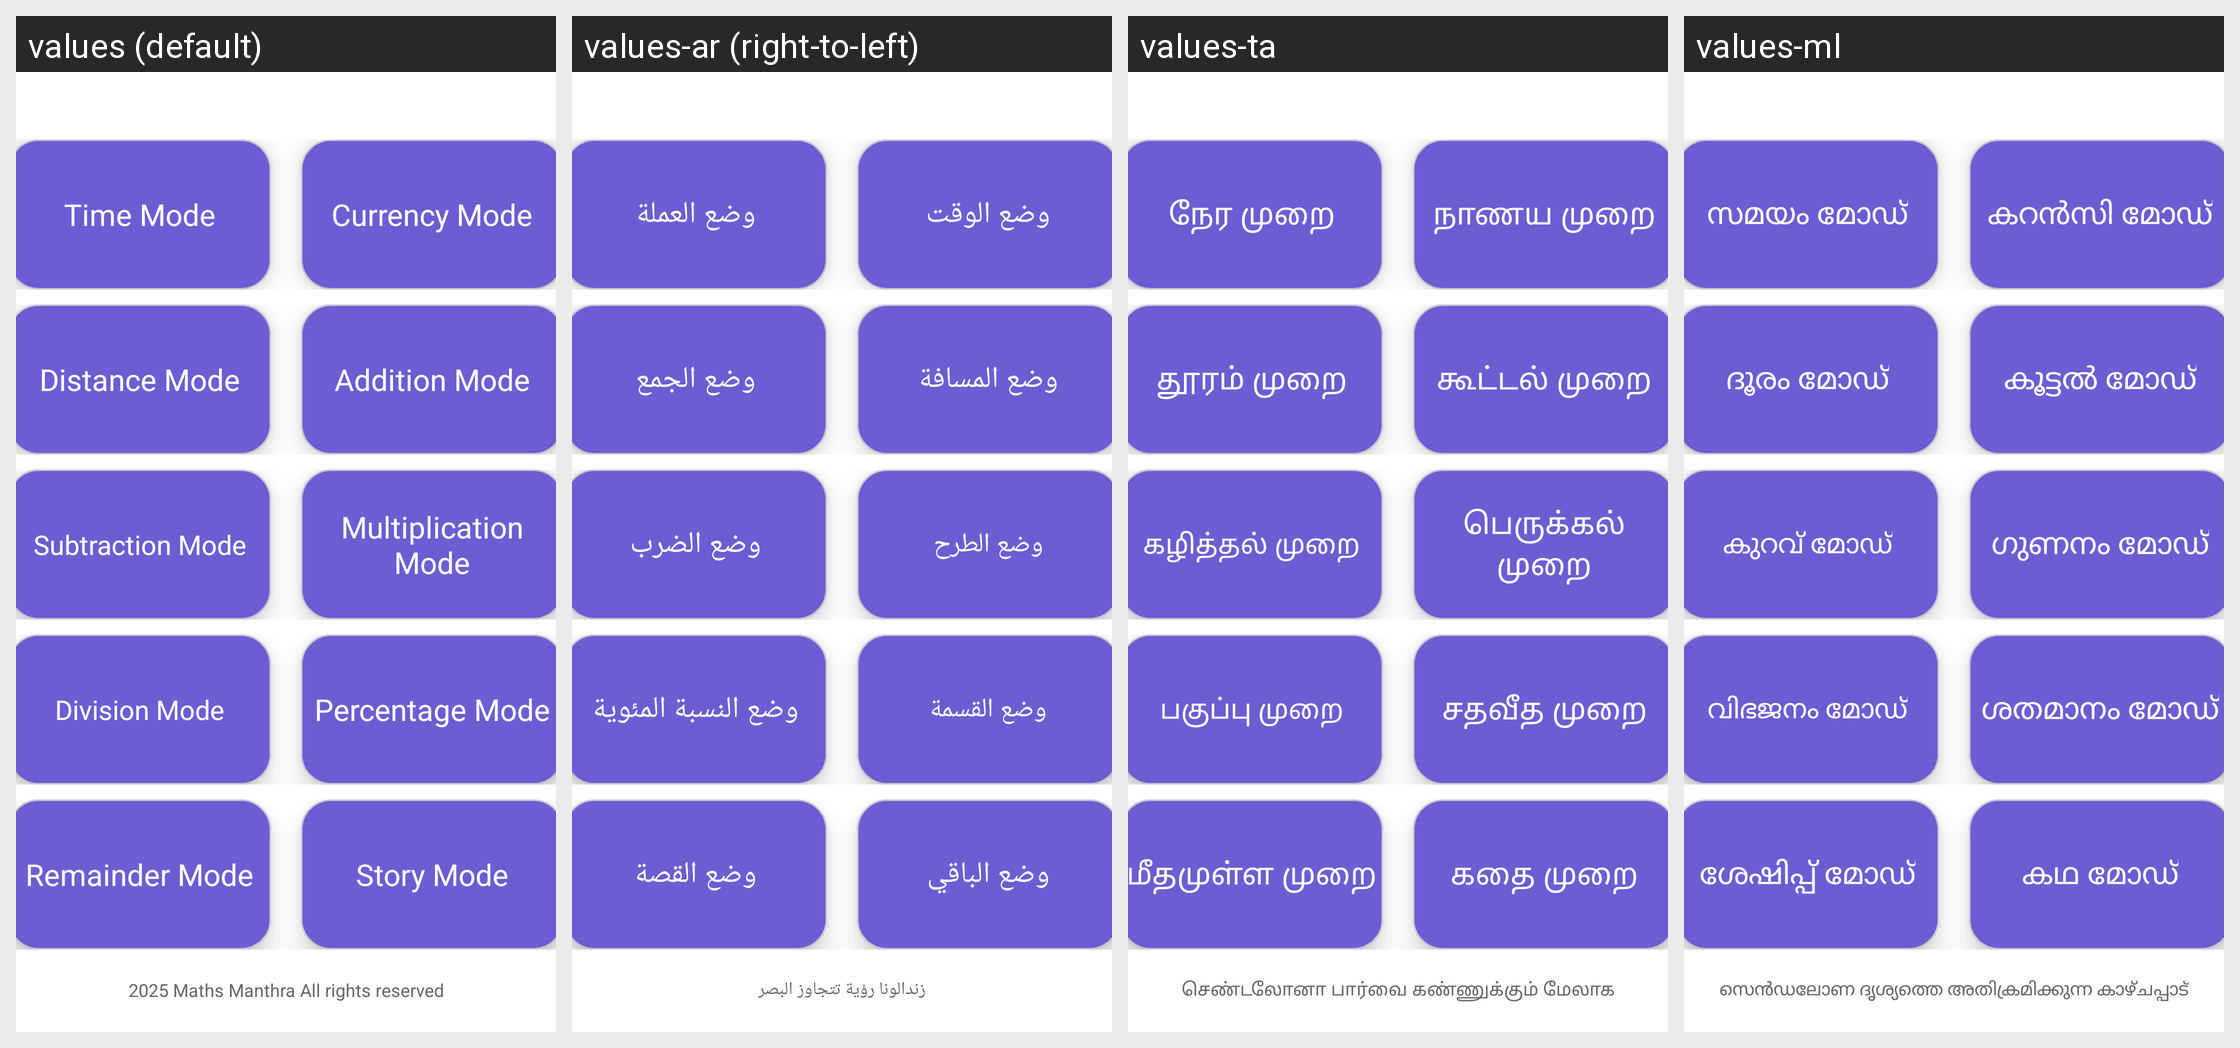

The Android screen above is rendered under several locales of the same app. Produce the string resources it draws, with the default and per-locale values.
Android screen res/layout/fragment_learningmode.xml rendered under 4 locales, left to right: values (default), values-ar (right-to-left), values-ta, values-ml. Device: Nexus 5 (rendered at 1080×1920; each locale shown at half size, 540×960, under a caption strip naming it); theme Theme.ZMantra.
Other locales in the repository, not shown: values-hi, values-sa.
Strings drawn on this screen, with the default value and each locale's value (text and hints the layout hard-codes, and strings that could not be matched under every locale, appear in the picture but are not listed):

time
  values: Time Mode
  values-ar: وضع الوقت
  values-ta: நேர முறை
  values-ml: സമയം മോഡ്

currency
  values: Currency Mode
  values-ar: وضع العملة
  values-ta: நாணய முறை
  values-ml: കറൻസി മോഡ്

distance
  values: Distance Mode
  values-ar: وضع المسافة
  values-ta: தூரம் முறை
  values-ml: ദൂരം മോഡ്

addition
  values: Addition Mode
  values-ar: وضع الجمع
  values-ta: கூட்டல் முறை
  values-ml: കൂട്ടൽ മോഡ്

subtraction
  values: Subtraction Mode
  values-ar: وضع الطرح
  values-ta: கழித்தல் முறை
  values-ml: കുറവ് മോഡ്

multiplication
  values: Multiplication Mode
  values-ar: وضع الضرب
  values-ta: பெருக்கல் முறை
  values-ml: ഗുണനം മോഡ്

division
  values: Division Mode
  values-ar: وضع القسمة
  values-ta: பகுப்பு முறை
  values-ml: വിഭജനം മോഡ്

percentage
  values: Percentage Mode
  values-ar: وضع النسبة المئوية
  values-ta: சதவீத முறை
  values-ml: ശതമാനം മോഡ്

remainder
  values: Remainder Mode
  values-ar: وضع الباقي
  values-ta: மீதமுள்ள முறை
  values-ml: ശേഷിപ്പ് മോഡ്

story
  values: Story Mode
  values-ar: وضع القصة
  values-ta: கதை முறை
  values-ml: കഥ മോഡ്
